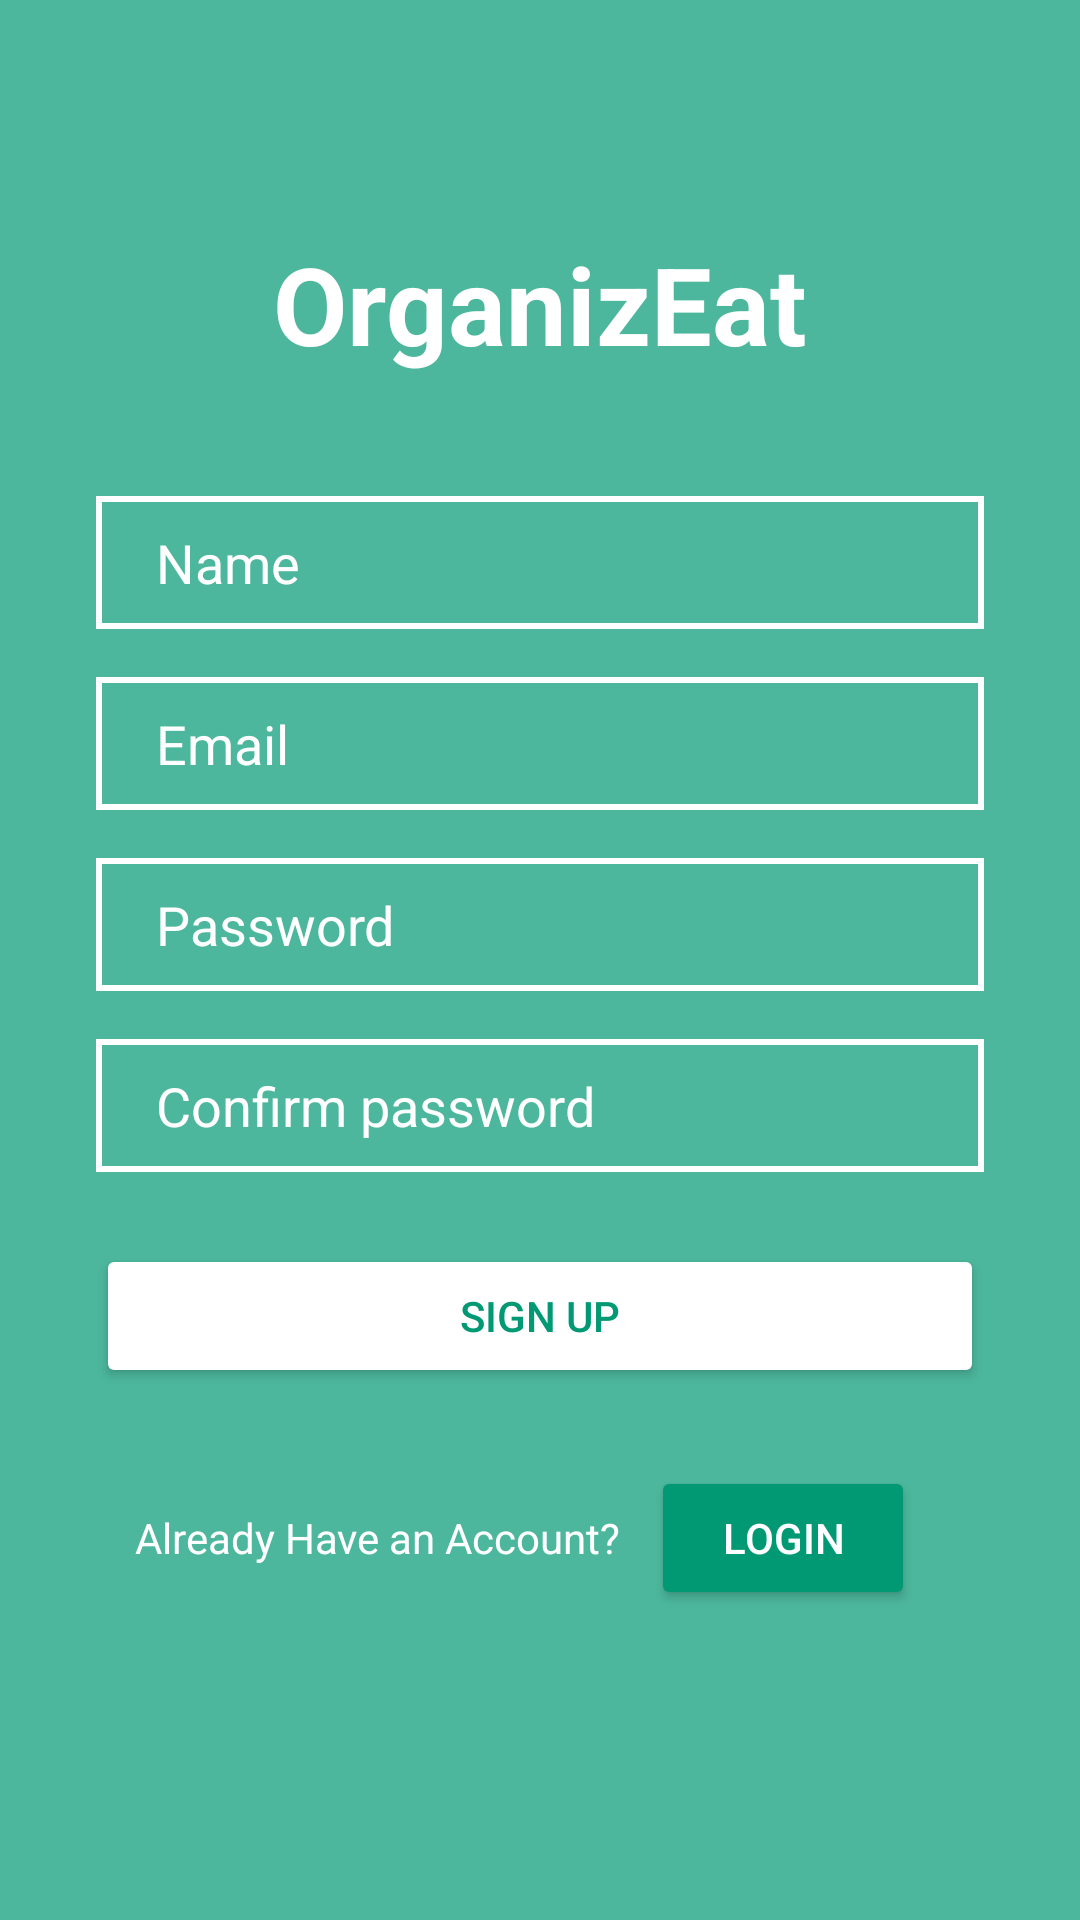

Produce the Android XML layout that renders to this screen, including the resource entries it uses.
<!-- AndroidManifest.xml: application theme Theme.OrganizEat -->
<!-- res/layout/sign_up.xml -->
<?xml version="1.0" encoding="utf-8"?>

<androidx.constraintlayout.widget.ConstraintLayout
    xmlns:android="http://schemas.android.com/apk/res/android"
    xmlns:app="http://schemas.android.com/apk/res-auto"
    xmlns:tools="http://schemas.android.com/tools"
    android:layout_width="match_parent"
    android:layout_height="match_parent"
    android:background="@color/light3">

    <TextView
        android:id="@+id/logo"
        android:layout_width="wrap_content"
        android:layout_height="wrap_content"
        android:text="@string/app_name"
        android:textColor="@color/white"
        android:textSize="36sp"
        android:textStyle="bold"
        app:layout_constraintBottom_toBottomOf="parent"
        app:layout_constraintEnd_toEndOf="parent"
        app:layout_constraintStart_toStartOf="parent"
        app:layout_constraintTop_toTopOf="parent"
        app:layout_constraintVertical_bias="0.13" />

    <EditText
        android:id="@+id/inputUsername"
        android:layout_width="0dp"
        android:layout_height="wrap_content"
        android:layout_marginStart="32dp"
        android:layout_marginTop="40dp"
        android:layout_marginEnd="32dp"
        android:background="@drawable/input_bg"
        android:drawableStart="@drawable/ic_person"
        android:drawablePadding="10dp"
        android:ems="10"
        android:hint="@string/username"
        android:inputType="textPersonName"
        android:paddingStart="20dp"
        android:paddingTop="10dp"
        android:paddingEnd="10dp"
        android:paddingBottom="10dp"
        android:textColor="@color/white"
        android:textColorHint="@color/white"
        app:layout_constraintEnd_toEndOf="parent"
        app:layout_constraintStart_toStartOf="parent"
        app:layout_constraintTop_toBottomOf="@+id/logo" />

    <EditText
        android:id="@+id/email"
        android:layout_width="0dp"
        android:layout_height="wrap_content"
        android:layout_marginTop="16dp"
        android:background="@drawable/input_bg"
        android:drawableStart="@drawable/ic_email"
        android:drawablePadding="10dp"
        android:ems="10"
        android:hint="@string/email"
        android:inputType="textEmailAddress"
        android:paddingStart="20dp"
        android:paddingTop="10dp"
        android:paddingEnd="10dp"
        android:paddingBottom="10dp"
        android:textColor="@color/white"
        android:textColorHint="@color/white"
        app:layout_constraintEnd_toEndOf="@+id/inputUsername"
        app:layout_constraintStart_toStartOf="@+id/inputUsername"
        app:layout_constraintTop_toBottomOf="@+id/inputUsername"
  />

    <EditText
        android:id="@+id/password"
        android:layout_width="0dp"
        android:layout_height="wrap_content"
        android:layout_marginTop="16dp"
        android:background="@drawable/input_bg"
        android:drawableStart="@drawable/ic_baseline_lock_24"
        android:drawablePadding="10dp"
        android:ems="10"
        android:hint="@string/password"
        android:inputType="textPassword"
        android:paddingStart="20dp"
        android:paddingTop="10dp"
        android:paddingEnd="10dp"
        android:paddingBottom="10dp"
        android:textColor="@color/white"
        android:textColorHint="@color/white"
        app:layout_constraintEnd_toEndOf="@+id/email"
        app:layout_constraintStart_toStartOf="@+id/email"
        app:layout_constraintTop_toBottomOf="@+id/email" />

    <EditText
        android:id="@+id/inputConfirmPassword"
        android:layout_width="0dp"
        android:layout_height="wrap_content"
        android:layout_marginTop="16dp"
        android:background="@drawable/input_bg"
        android:drawableStart="@drawable/ic_baseline_lock_24"
        android:drawablePadding="10dp"
        android:ems="10"
        android:hint="@string/confirm_password"
        android:inputType="textPassword"
        android:paddingStart="20dp"
        android:paddingTop="10dp"
        android:paddingEnd="10dp"
        android:paddingBottom="10dp"
        android:textColor="@color/white"
        android:textColorHint="@color/white"
        app:layout_constraintEnd_toEndOf="@+id/password"
        app:layout_constraintStart_toStartOf="@+id/password"
        app:layout_constraintTop_toBottomOf="@+id/password" />

    <Button
        android:id="@+id/btnRegister"
        android:layout_width="0dp"
        android:layout_height="wrap_content"
        android:layout_marginTop="24dp"
        android:text="@string/sign_up"
        android:textColor="@color/dark_bluemarine"
        android:backgroundTint="@color/white"
        app:layout_constraintEnd_toEndOf="@+id/inputConfirmPassword"
        app:layout_constraintStart_toStartOf="@+id/inputConfirmPassword"
        app:layout_constraintTop_toBottomOf="@+id/inputConfirmPassword" />

    <LinearLayout
        android:id="@+id/linearLayout"
        android:layout_width="0dp"
        android:layout_height="wrap_content"
        android:layout_marginTop="16dp"
        android:gravity="center"
        android:orientation="horizontal"
        android:textAlignment="center"
        app:layout_constraintEnd_toEndOf="@+id/inputConfirmPassword"
        app:layout_constraintStart_toStartOf="@+id/btnRegister"
        app:layout_constraintTop_toBottomOf="@+id/btnRegister">

        <TextView
            android:id="@+id/alreadyHaveAccount"
            android:layout_width="wrap_content"
            android:layout_height="wrap_content"
            android:shadowColor="@color/white"
            android:text="@string/already_have_an_account"
            android:textColor="@color/white" />

        <Button
            android:id="@+id/btnLogin"
            android:layout_width="wrap_content"
            android:layout_height="wrap_content"
            android:layout_margin="10dp"
            android:text="@string/login"
            android:textColor="@color/white"
            android:backgroundTint="@color/dark_bluemarine" />

    </LinearLayout>




</androidx.constraintlayout.widget.ConstraintLayout>
<!-- resources referenced by this layout -->
<resources>
  <color name="dark_bluemarine">#009973</color>
  <color name="light3">#B3009973</color>
  <color name="white">#FFFFFFFF</color>
  <!-- drawable input_bg (drawable) -->
  <?xml version="1.0" encoding="utf-8"?>
  
  <shape xmlns:android="http://schemas.android.com/apk/res/android">
  
      <stroke android:color="@color/white" android:width="2dp"/>
      <corners android:radius="0dp" />
  </shape>
  <string name="already_have_an_account">Already Have an Account?</string>
  <string name="app_name">OrganizEat</string>
  <string name="confirm_password">Confirm password</string>
  <string name="email">Email</string>
  <string name="login">Login</string>
  <string name="password">Password</string>
  <string name="sign_up">Sign Up</string>
  <string name="username">Name</string>
  <style name="Theme.OrganizEat" parent="Theme.MaterialComponents.DayNight.NoActionBar">
          
          <item name="colorPrimary">@color/dark_bluemarine</item>
          <item name="colorPrimaryVariant">@color/bluemarine</item>
          <item name="colorOnPrimary">@color/white</item>
          
          <item name="colorSecondary">@color/dark_bluemarine</item>
          <item name="colorSecondaryVariant">@color/bluemarine</item>
          <item name="colorOnSecondary">@color/black</item>
          
          <item name="android:statusBarColor" tools:targetApi="l">?attr/colorPrimaryVariant</item>
          <item name="android:windowTranslucentStatus">true</item>
          
      </style>
  <color name="bluemarine">#00cc99</color>
  <color name="black">#FF000000</color>
</resources>
